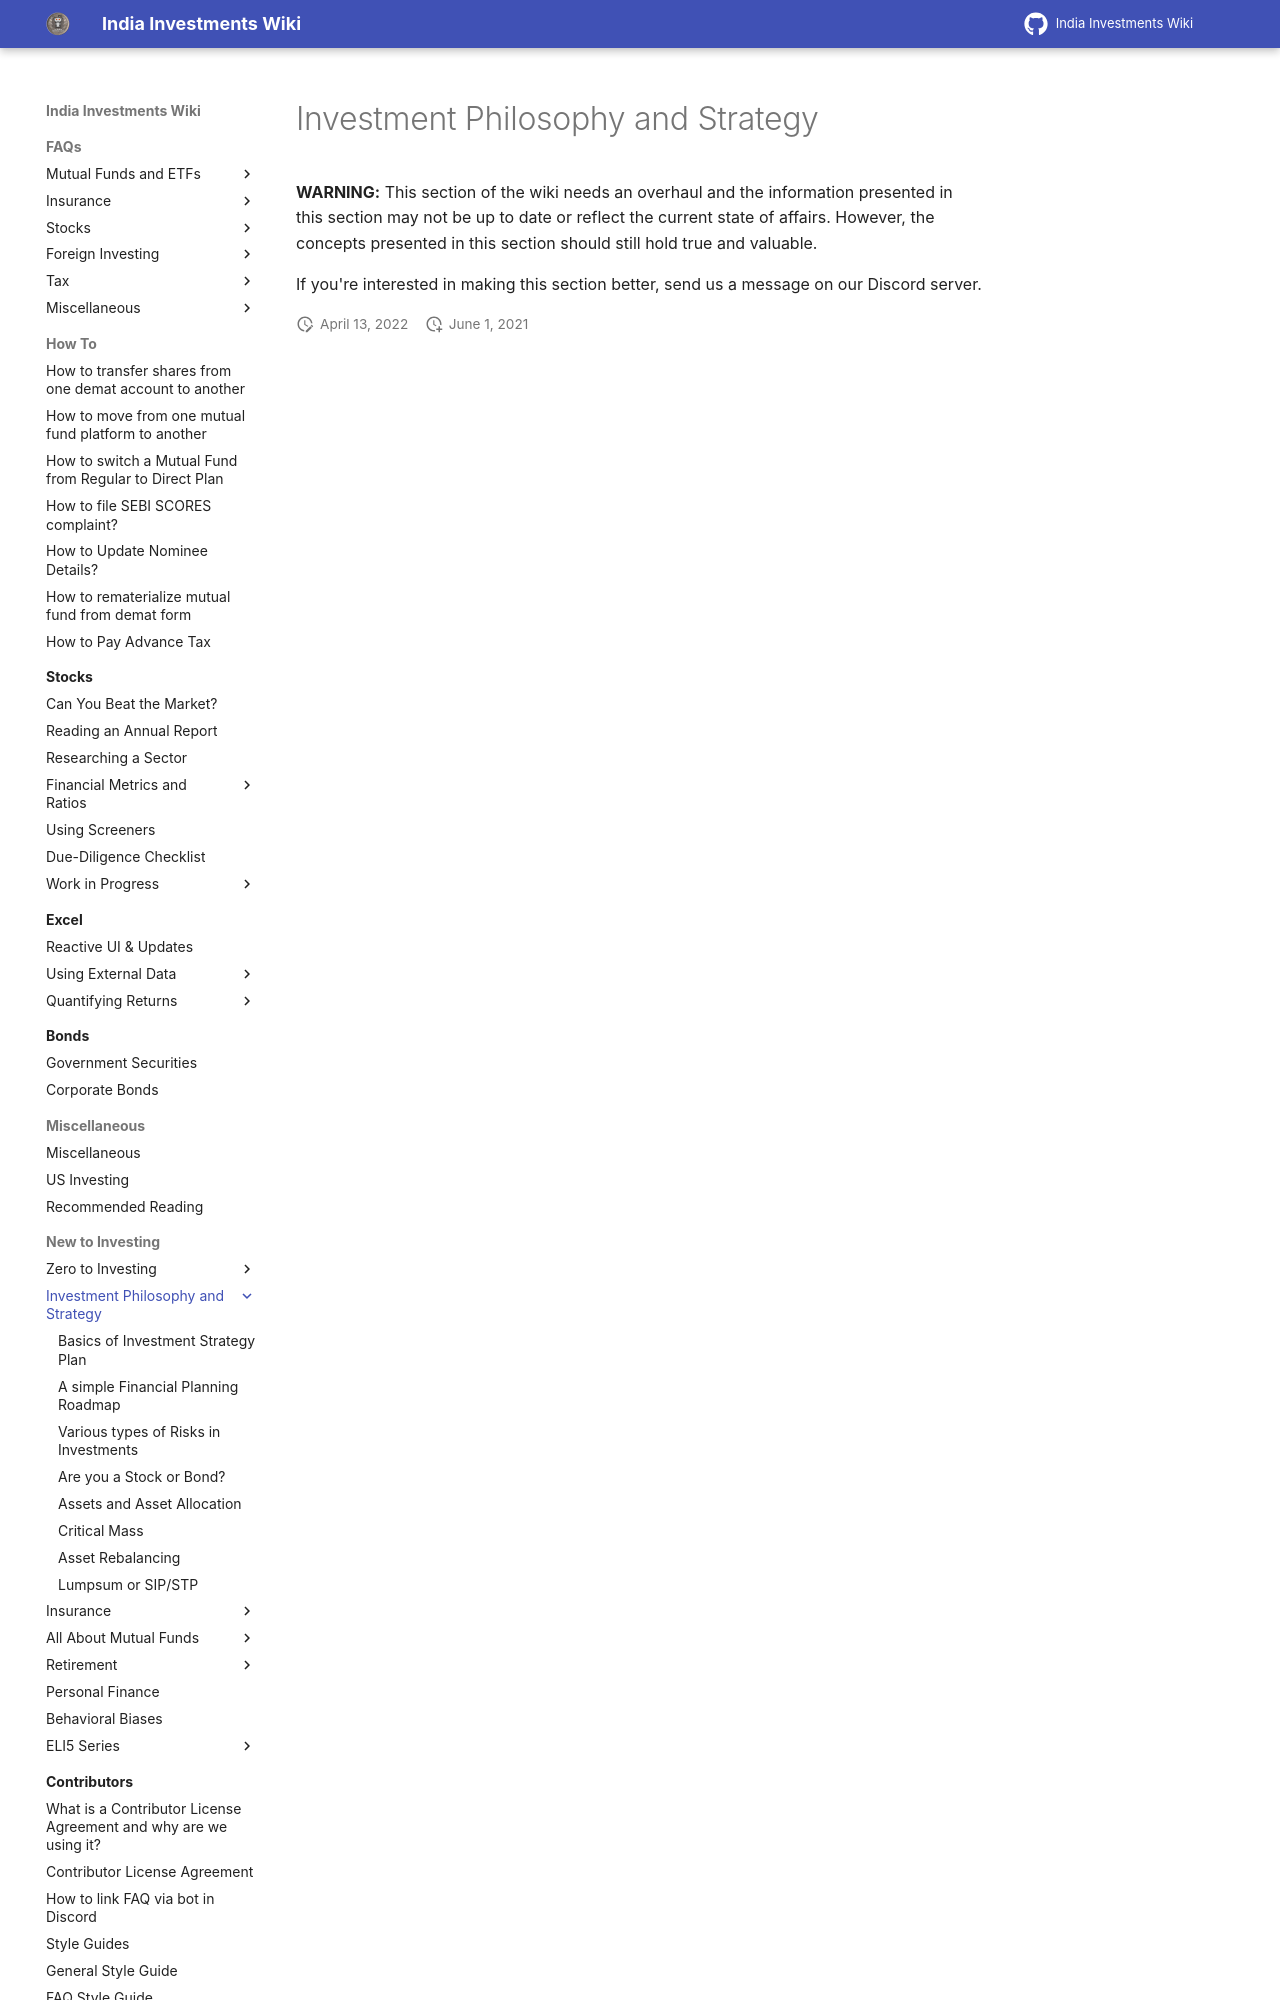

repository: indiainvestments/mkdocswiki · page: start-here/investment-philosophy-and-strategy/index.html · generator: mkdocs

---
description: Basics of Investment Strategy Plan
---

# Investment Philosophy and Strategy

**WARNING:** This section of the wiki needs an overhaul and the information presented in this section may not be up to date or reflect the current state of affairs. However, the concepts presented in this section should still hold true and valuable.
